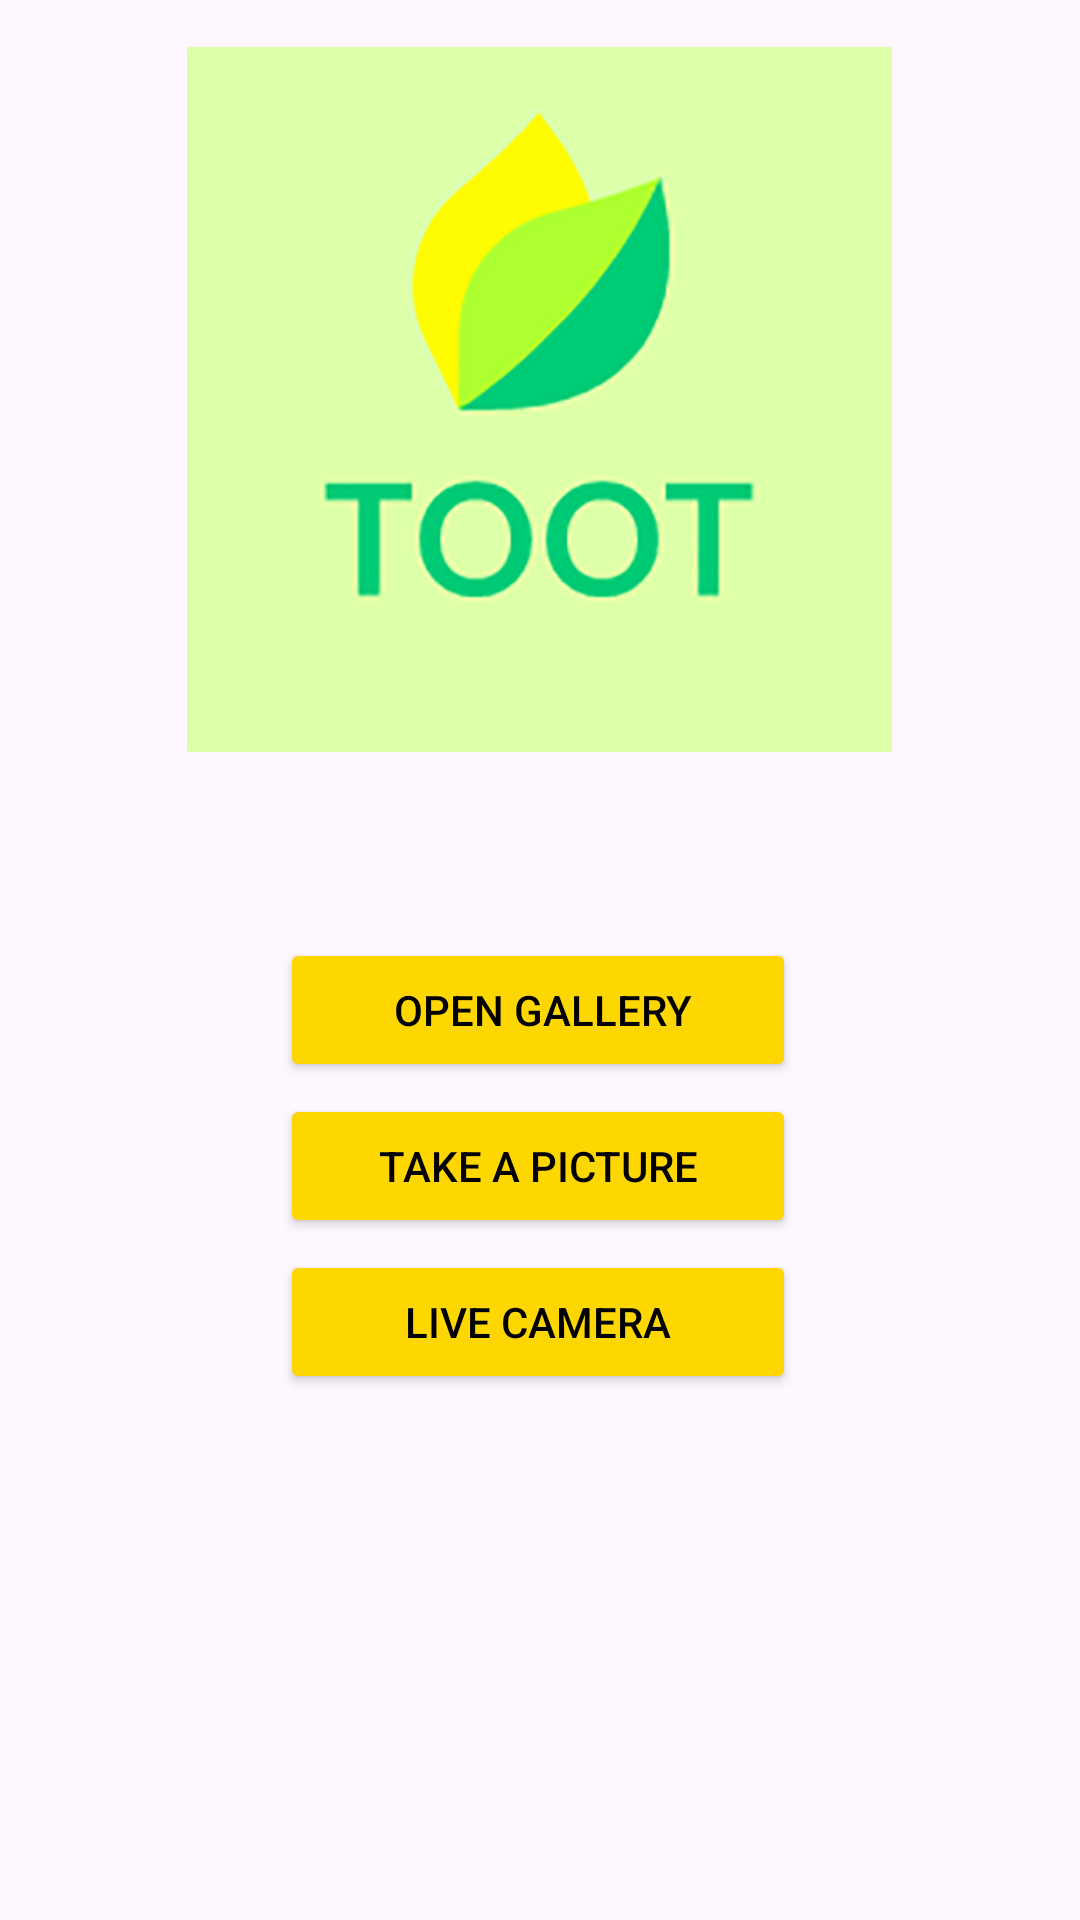

Layout XML and referenced resources for this Android screen:
<!-- AndroidManifest.xml: application theme Theme.Test4 -->
<!-- res/layout/activity_main.xml -->
<?xml version="1.0" encoding="utf-8"?>
<androidx.constraintlayout.widget.ConstraintLayout xmlns:android="http://schemas.android.com/apk/res/android"
    xmlns:app="http://schemas.android.com/apk/res-auto"
    xmlns:tools="http://schemas.android.com/tools"
    android:id="@+id/main"
    android:layout_width="match_parent"
    android:layout_height="match_parent"
    tools:context=".MainActivity">

    <Button
        android:id="@+id/btn_live"
        android:layout_width="172dp"
        android:layout_height="48dp"
        android:backgroundTint="#FFD700"
        android:text="Live camera"
        android:textColor="#000000"
        app:layout_constraintBottom_toBottomOf="parent"
        app:layout_constraintEnd_toEndOf="parent"
        app:layout_constraintHorizontal_bias="0.497"
        app:layout_constraintStart_toStartOf="parent"
        app:layout_constraintTop_toTopOf="parent"
        app:layout_constraintVertical_bias="0.704" />

    <Button
        android:id="@+id/btn_camera"
        android:layout_width="172dp"
        android:layout_height="48dp"
        android:backgroundTint="#FFD700"
        android:text="Take a picture"
        android:textColor="#000000"
        app:layout_constraintBottom_toBottomOf="parent"
        app:layout_constraintEnd_toEndOf="parent"
        app:layout_constraintHorizontal_bias="0.497"
        app:layout_constraintStart_toStartOf="parent"
        app:layout_constraintTop_toTopOf="parent"
        app:layout_constraintVertical_bias="0.616" />

    <Button
        android:id="@+id/btnOpen"
        android:layout_width="172dp"
        android:layout_height="48dp"
        android:backgroundTint="#FFD700"
        android:text=" Open gallery"
        android:textColor="#000000"
        app:layout_constraintBottom_toBottomOf="parent"
        app:layout_constraintEnd_toEndOf="parent"
        app:layout_constraintHorizontal_bias="0.497"
        app:layout_constraintStart_toStartOf="parent"
        app:layout_constraintTop_toTopOf="parent"
        app:layout_constraintVertical_bias="0.528" />

    <ImageView
        android:id="@+id/imageView4"
        android:layout_width="244dp"
        android:layout_height="235dp"
        android:layout_marginBottom="56dp"
        android:elevation="8dp"
        app:layout_constraintBottom_toTopOf="@+id/btnOpen"
        app:layout_constraintEnd_toEndOf="parent"
        app:layout_constraintHorizontal_bias="0.497"
        app:layout_constraintStart_toStartOf="parent"
        app:layout_constraintTop_toTopOf="parent"
        app:layout_constraintVertical_bias="0.728"
        app:srcCompat="@drawable/inlog42" />

</androidx.constraintlayout.widget.ConstraintLayout>
<!-- resources referenced by this layout -->
<resources>
  <!-- drawable inlog42: png bitmap (drawable, 42820 bytes) -->
  <style name="Theme.Test4" parent="Base.Theme.Test4" />
  <style name="Base.Theme.Test4" parent="Theme.Material3.DayNight.NoActionBar">
          <item name="colorPrimary">@color/purple_500</item>
          <item name="colorPrimaryVariant">@color/purple_700</item>
      </style>
  <color name="purple_500">#4CAF50</color>
  <color name="purple_700">#FFEB3B</color>
</resources>
